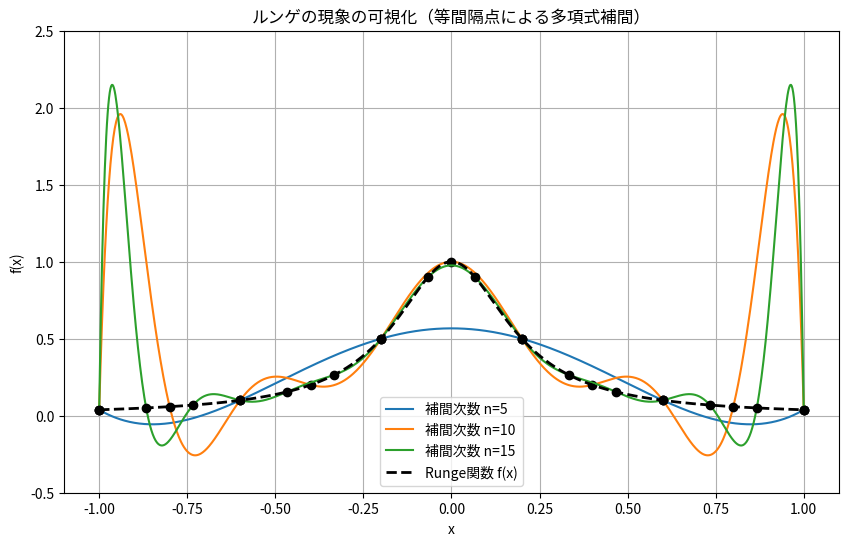

Python code for this plot:
# Practice 7.5 ルンゲの現象の可視化

import numpy as np
import matplotlib.pyplot as plt
from scipy.interpolate import BarycentricInterpolator


from matplotlib import rcParams

# 日本語フォントを設定
rcParams['font.family'] = 'Noto Sans CJK JP'

# Runge関数の定義
def runge(x):
    return 1 / (1 + 25 * x**2)

# 実験：補間点数 n を変えて比較（例：5, 10, 15）
degrees = [5, 10, 15]

# プロット用の細かいx値
x_dense = np.linspace(-1, 1, 1000)
y_true = runge(x_dense)

# プロットの準備
plt.figure(figsize=(10, 6))

for n in degrees:
    # 等間隔の補間点
    x_nodes = np.linspace(-1, 1, n + 1)
    y_nodes = runge(x_nodes)

    # ラグランジュ補間（Barycentricは数値的に安定）
    interpolator = BarycentricInterpolator(x_nodes, y_nodes)
    y_interp = interpolator(x_dense)

    # 描画
    plt.plot(x_dense, y_interp, label=f"補間次数 n={n}")
    plt.plot(x_nodes, y_nodes, 'o', color='black')  # 補間点のプロット

# 元の関数の描画
plt.plot(x_dense, y_true, 'k--', label="Runge関数 f(x)", linewidth=2)

plt.title("ルンゲの現象の可視化（等間隔点による多項式補間）")
plt.xlabel("x")
plt.ylabel("f(x)")
plt.legend()
plt.grid(True)
plt.ylim(-0.5, 2.5)
plt.show()

